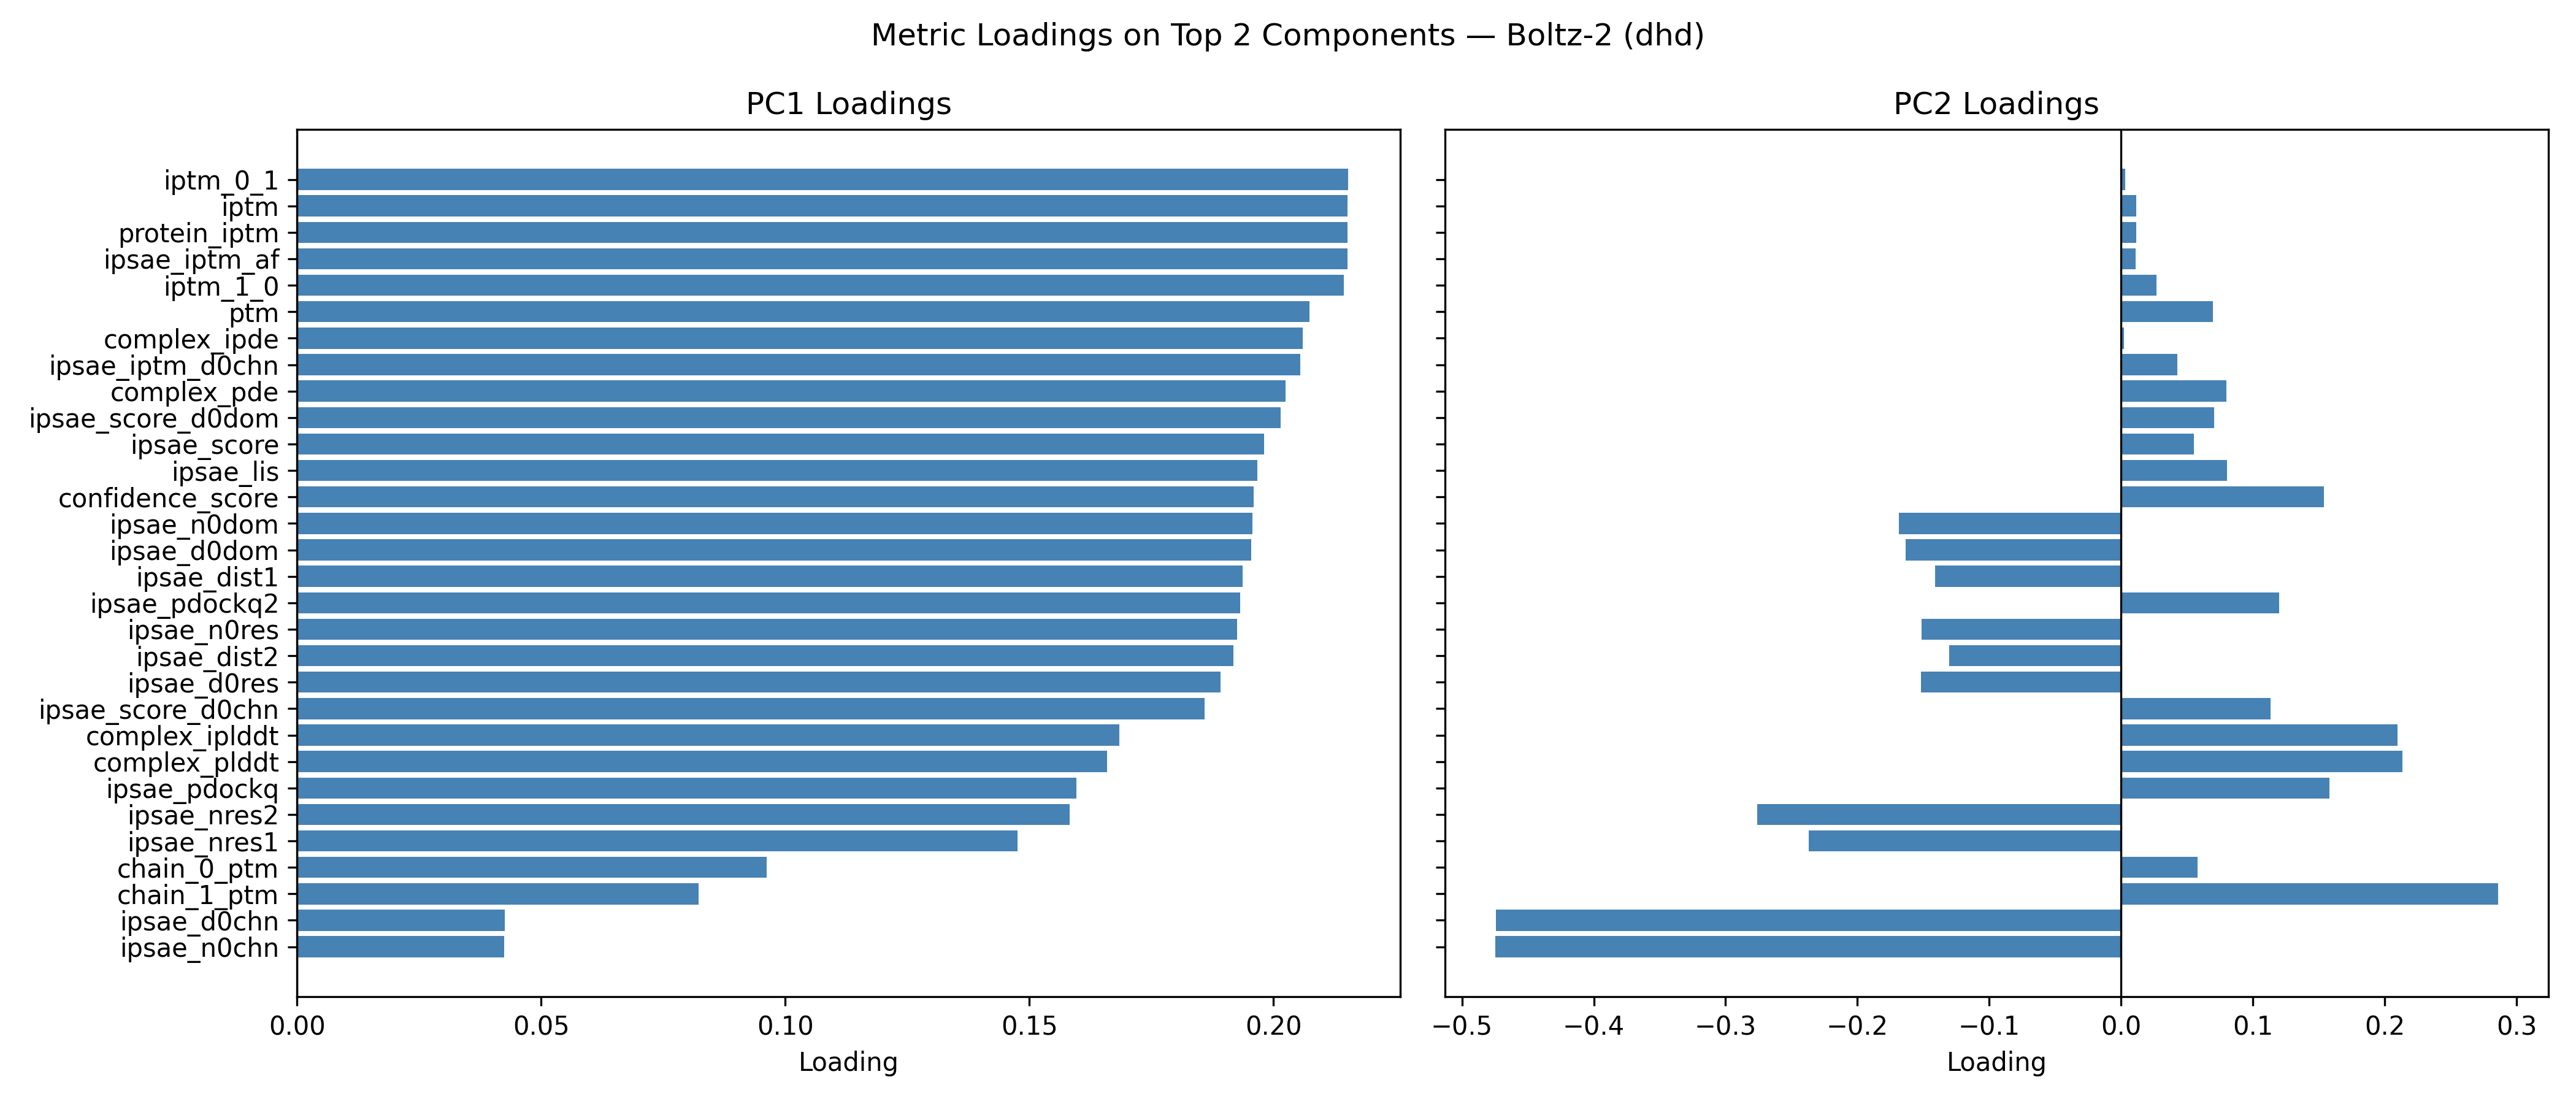

Source data for this figure (header and first rows):
, PC1, PC2
confidence_score, 0.1959, 0.1539
ptm, 0.2074, 0.06967
iptm, 0.2152, 0.01142
protein_iptm, 0.2152, 0.01142
complex_plddt, 0.1659, 0.2134
complex_iplddt, 0.1684, 0.2099
complex_pde, 0.2025, 0.07985
complex_ipde, 0.206, 0.002413
chain_0_ptm, 0.09623, 0.05782
chain_1_ptm, 0.08222, 0.2861
iptm_0_1, 0.2153, 0.003318
iptm_1_0, 0.2144, 0.02665
ipsae_score, 0.198, 0.05508
ipsae_score_d0chn, 0.1859, 0.1135
ipsae_score_d0dom, 0.2014, 0.07056
ipsae_iptm_af, 0.2152, 0.01118
ipsae_iptm_d0chn, 0.2055, 0.04267
ipsae_pdockq, 0.1597, 0.1579
ipsae_pdockq2, 0.1932, 0.1201
ipsae_lis, 0.1967, 0.08046
ipsae_n0res, 0.1925, -0.1512
ipsae_n0chn, 0.0424, -0.4748
ipsae_n0dom, 0.1957, -0.1685
ipsae_d0res, 0.1891, -0.1516
ipsae_d0chn, 0.04249, -0.4741
ipsae_d0dom, 0.1954, -0.1635
ipsae_nres1, 0.1476, -0.2371
ipsae_nres2, 0.1582, -0.2761
ipsae_dist1, 0.1937, -0.1413
ipsae_dist2, 0.1918, -0.1306
